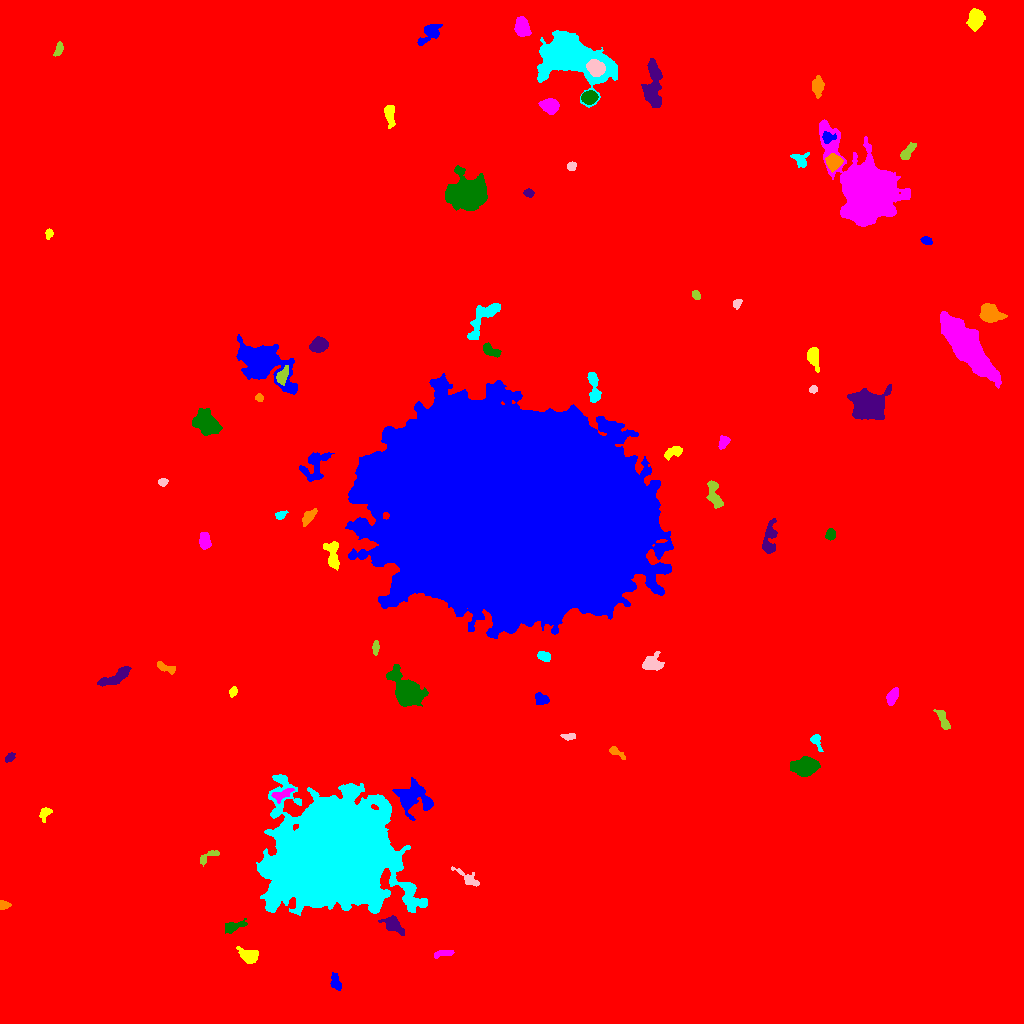

Values plotted in this chart, from the file beside it:
ID, X, Y, A, B, theta, total_flux, mu_max, mu_median, mu_mean, R_fwhm, R_e, R10, R90, x_start, x_end, y_start, y_end, area, greylevel
0, 499.4, 503.7, 296.7, 284.5, 1.036, 2857094, 22.0, 2.0, 3.009, 69.18, 243.7, 90.15, 408.1, 0, 1023, 0, 1023, 949570, 3.009
1, 335.4, 41.17, 4.077, 2.152, -1.254, 323.0, 6.0, 2.0, 2.197, 4.222, 3.523, 1.262, 5.642, 330, 341, 33, 51, 147, 12.2
2, 249.5, 67.59, 4.432, 3.283, -0.3212, 1949, 18.0, 7.0, 7.923, 5.754, 4.583, 1.871, 7.421, 236, 258, 60, 77, 246, 17.92
3, 444.7, 70.37, 5.045, 1.346, 0.09762, 304.0, 8.0, 2.0, 2.472, 3.29, 3.038, 1.128, 4.82, 434, 454, 65, 73, 123, 14.47
4, 233.5, 96.79, 5.545, 2.302, 0.358, 636.0, 8.0, 3.0, 3.419, 4.583, 4.068, 1.596, 6.817, 225, 247, 90, 105, 186, 15.42
5, 392.2, 99.43, 5.411, 3.02, -0.5975, 686.0, 9.0, 2.0, 2.628, 3.827, 4.514, 1.596, 7.378, 378, 404, 88, 108, 261, 12.63
6, 3.411, 118.3, 2.542, 1.832, -0.1098, 387.0, 10.0, 4.0, 4.398, 3.568, 2.706, 0.9772, 4.107, 0, 11, 114, 123, 88, 14.4
7, 335.4, 170, 23.94, 21.03, 0.2435, 502829, 247.0, 15.0, 35.57, 15.24, 25.31, 8.349, 47.46, 256, 427, 108, 249, 14138, 43.57
8, 468.7, 144.4, 7.32, 2.648, -0.611, 287.0, 4.0, 1.0, 1.464, 5.109, 4.146, 1.493, 6.699, 451, 479, 137, 157, 196, 11.46
9, 208.2, 166.9, 6.46, 2.054, 0.5862, 342.0, 6.0, 2.0, 2.533, 4.583, 3.432, 1.382, 5.352, 200, 219, 157, 173, 135, 12.53
10, 529.4, 189.6, 3.698, 1.969, -1.203, 332.0, 6.0, 3.0, 2.635, 4.583, 3.432, 1.382, 5.14, 524, 534, 180, 196, 126, 12.63
11, 413.3, 226, 8.953, 7.155, -0.3449, 3099, 13.0, 4.0, 4.415, 6.887, 8.019, 2.985, 12.72, 392, 433, 203, 246, 702, 14.41
12, 44.57, 210.3, 3.34, 2.15, 1.172, 446.0, 9.0, 3.0, 3.686, 3.742, 3.09, 1.262, 5.078, 39, 52, 201, 216, 121, 13.69
13, 282.4, 229, 5.748, 2.212, 0.3827, 351.0, 6.0, 2.0, 2.053, 4.26, 3.868, 1.382, 6.05, 271, 294, 220, 235, 171, 17.05
14, 805.5, 256.9, 5.426, 3.93, 0.0585, 3822, 25.0, 7.0, 8.493, 6.206, 5.67, 2.257, 9.508, 790, 820, 247, 267, 450, 18.49
15, 10.03, 266.1, 2.55, 1.713, 0.6692, 342.0, 11.0, 4.0, 4.171, 2.706, 2.585, 0.9772, 4.184, 5, 15, 261, 271, 82, 14.17
16, 615.4, 271.8, 4.544, 1.683, -0.5157, 266.0, 9.0, 2.0, 2.354, 2.111, 2.706, 0.9772, 4.787, 609, 625, 264, 277, 113, 12.35
17, 815.8, 283.5, 3.802, 2.283, -1.144, 251.0, 6.0, 2.0, 2.041, 3.7, 2.985, 1.128, 4.983, 810, 823, 272, 289, 123, 13.04
18, 569, 287.1, 3.67, 1.512, 0.01723, 217.0, 5.0, 2.0, 2.466, 3.478, 2.932, 1.128, 4.549, 560, 575, 283, 290, 88, 12.47
19, 943.2, 303.4, 5.575, 1.909, -1.163, 435.0, 5.0, 2.0, 2.514, 5.202, 4.068, 1.596, 6.103, 933, 950, 294, 314, 173, 12.51
20, 495.6, 302.5, 5.475, 4.847, 0.7947, 2066, 13.0, 4.0, 5.064, 6.206, 5.89, 2.326, 9.575, 481, 506, 291, 313, 408, 17.06
21, 541.1, 324.3, 3.551, 2.736, -0.444, 446.0, 5.0, 3.0, 3.076, 5.47, 3.989, 1.596, 5.944, 535, 549, 319, 331, 145, 13.08
22, 233, 332, 2.487, 1.783, 1.216, 203.0, 5.0, 3.0, 2.671, 3.568, 2.706, 1.128, 4.184, 229, 237, 326, 337, 76, 12.67
23, 892.4, 326.8, 4.3, 2.169, 1.124, 725.0, 10.0, 4.0, 4.315, 4.951, 3.827, 1.493, 6.05, 886, 898, 318, 336, 168, 14.32
24, 407.2, 331, 7.241, 5.08, -0.8304, 16126, 75.0, 8.0, 18.82, 7.334, 6.747, 2.646, 11.69, 386, 428, 317, 359, 857, 27.82
25, 113.3, 345.3, 9.436, 2.555, 0.4567, 735.0, 7.0, 2.0, 2.304, 4.107, 5.412, 1.871, 8.311, 97, 131, 337, 357, 319, 12.3
26, 164.6, 356.2, 5.453, 1.894, -0.3648, 274.0, 5.0, 2.0, 1.957, 3.385, 3.432, 1.382, 5.781, 157, 175, 349, 362, 140, 11.96
27, 543.9, 367.1, 3.131, 2.183, -0.3733, 633.0, 10.0, 5.0, 5.189, 4.618, 3.432, 1.382, 5.232, 537, 550, 362, 372, 122, 16.19
28, 651.6, 359.3, 5.181, 3.538, -0.01813, 650.0, 7.0, 2.0, 2.416, 4.853, 4.787, 1.871, 7.506, 642, 664, 353, 372, 269, 14.42
29, 375.5, 375.8, 3.493, 1.426, 1.526, 217.0, 5.0, 2.0, 2.411, 3.523, 2.821, 1.128, 4.442, 372, 379, 368, 383, 90, 12.41
30, 281.4, 413.2, 3.62, 2.704, 0.09818, 1235, 15.0, 6.0, 6.144, 5.015, 3.989, 1.596, 6.308, 272, 289, 407, 421, 201, 16.14
31, 511.6, 514.5, 59.39, 44.28, -0.1731, 2178439, 210.0, 32.0, 38.1, 29.61, 64.64, 21.88, 107, 345, 673, 385, 650, 57177, 46.1
32, 332.5, 468.6, 7.918, 3.077, -1.416, 930.0, 8.0, 3.0, 3.218, 5.971, 5.078, 1.954, 8.078, 323, 339, 453, 482, 289, 13.22
33, 204.5, 482.5, 3.998, 2.479, -1.542, 741.0, 9.0, 4.0, 4.163, 5.078, 4.068, 1.693, 6.232, 199, 211, 474, 491, 178, 15.16
34, 830.4, 488.6, 2.575, 2.189, 1.183, 510.0, 11.0, 4.0, 4.811, 3.7, 3.038, 1.128, 4.787, 825, 835, 483, 495, 106, 14.81
35, 769.5, 484.9, 9.09, 3.04, 1.438, 1231, 9.0, 4.0, 3.859, 5.863, 5.642, 2.257, 8.849, 762, 777, 470, 505, 319, 12.86
36, 308.6, 506.7, 4.495, 2.183, 0.8795, 498.0, 6.0, 3.0, 3.055, 5.47, 3.868, 1.596, 5.944, 302, 317, 497, 515, 163, 15.06
37, 280.2, 508.1, 2.573, 1.64, 0.5116, 254.0, 8.0, 3.0, 2.988, 3.29, 2.523, 0.9772, 4.107, 275, 288, 504, 513, 85, 13.99
38, 162.8, 541.6, 2.367, 1.775, 0.05095, 294.0, 8.0, 4.0, 4.027, 3.432, 2.585, 0.9772, 4.107, 158, 168, 537, 545, 73, 13.03
39, 714.7, 527.4, 7.935, 2.641, -1.28, 758.0, 7.0, 2.0, 2.787, 5.441, 4.687, 1.784, 7.59, 706, 723, 515, 543, 272, 12.79
40, 812.3, 545.8, 3.319, 1.607, 1.244, 220.0, 5.0, 3.0, 2.529, 3.909, 2.985, 1.128, 4.442, 808, 817, 539, 552, 87, 12.53
41, 314.3, 557.7, 9.221, 5.784, 1.062, 1263, 7.0, 3.0, 2.87, 6.024, 6.933, 2.585, 10.54, 299, 334, 542, 571, 440, 11.87
42, 674.6, 571.4, 4.594, 2.194, 0.3424, 474.0, 9.0, 2.0, 2.821, 3.338, 3.478, 1.262, 5.836, 664, 682, 563, 577, 168, 12.82
43, 723.5, 581.4, 3.339, 2.295, 1.049, 440.0, 8.0, 4.0, 3.607, 4.442, 3.432, 1.262, 5.412, 718, 730, 574, 588, 122, 12.61
44, 205.7, 600.9, 6.945, 4.906, -1.075, 2917, 13.0, 5.0, 5.473, 7.919, 7.047, 2.821, 11.21, 192, 222, 588, 615, 533, 14.47
45, 867.8, 619.1, 7.241, 6.088, -0.4435, 9869, 34.0, 8.0, 10.3, 8.813, 8.078, 3.141, 13.3, 847, 891, 604, 639, 958, 20.3
46, 259.1, 625.5, 1.955, 1.747, -0.7706, 192.0, 6.0, 3.0, 3.097, 3.478, 2.394, 0.9772, 3.656, 255, 263, 622, 630, 62, 13.1
47, 593.9, 634.6, 8.662, 2.405, -1.462, 829.0, 7.0, 3.0, 3.105, 5.585, 4.853, 1.871, 7.777, 587, 601, 621, 651, 267, 13.1
48, 813.4, 634, 1.893, 1.711, 0.2486, 215.0, 7.0, 3.0, 3.468, 2.932, 2.257, 0.9772, 3.613, 809, 817, 630, 638, 62, 13.47
49, 282.2, 647.5, 4.395, 2.418, 1.117, 962.0, 14.0, 5.0, 5.76, 4.297, 3.989, 1.493, 6.308, 276, 288, 638, 658, 167, 20.76
50, 409.4, 649.4, 4.682, 2.207, -0.09913, 326.0, 7.0, 2.0, 2.47, 3.192, 3.385, 1.262, 5.382, 402, 421, 645, 655, 132, 15.47
51, 262.9, 660.5, 14.73, 7.706, -0.5744, 14061, 32.0, 7.0, 9.048, 9.115, 10.43, 3.909, 18.78, 236, 297, 629, 689, 1554, 17.05
52, 813, 666.7, 4.88, 2.531, -1.396, 1079, 12.0, 4.0, 4.839, 5.232, 4.184, 1.693, 6.794, 807, 819, 651, 676, 223, 14.84
53, 966.7, 677.1, 17.76, 5.395, -0.8955, 32873, 53.0, 15.0, 17.85, 11.21, 12.1, 4.549, 19.97, 940, 1001, 635, 712, 1842, 25.85
54, 490.4, 673, 4.849, 2.292, -0.4422, 469.0, 7.0, 3.0, 2.808, 3.989, 3.949, 1.493, 6.18, 483, 501, 666, 681, 167, 15.81
55, 319.2, 678.4, 4.208, 3.257, 0.2861, 2290, 20.0, 9.0, 9.502, 5.944, 4.787, 1.954, 7.464, 309, 328, 671, 687, 241, 19.5
56, 990, 710.6, 5.35, 4.005, -0.461, 2400, 13.0, 6.0, 6.648, 7.356, 5.781, 2.394, 9.08, 979, 1007, 701, 720, 361, 15.65
57, 483.3, 705.9, 13.16, 4.38, 0.9127, 2595, 13.0, 5.0, 5.51, 7.069, 7.092, 2.706, 10.84, 467, 500, 684, 720, 471, 13.51
58, 736.9, 719.7, 2.395, 1.836, 1.032, 214.0, 7.0, 3.0, 2.779, 2.932, 2.646, 0.9772, 4.107, 733, 742, 714, 724, 77, 12.78
59, 696, 728.4, 2.36, 1.693, -0.9271, 208.0, 6.0, 3.0, 2.811, 3.613, 2.585, 0.9772, 4.029, 692, 700, 724, 733, 74, 12.81
... 24 more rows
